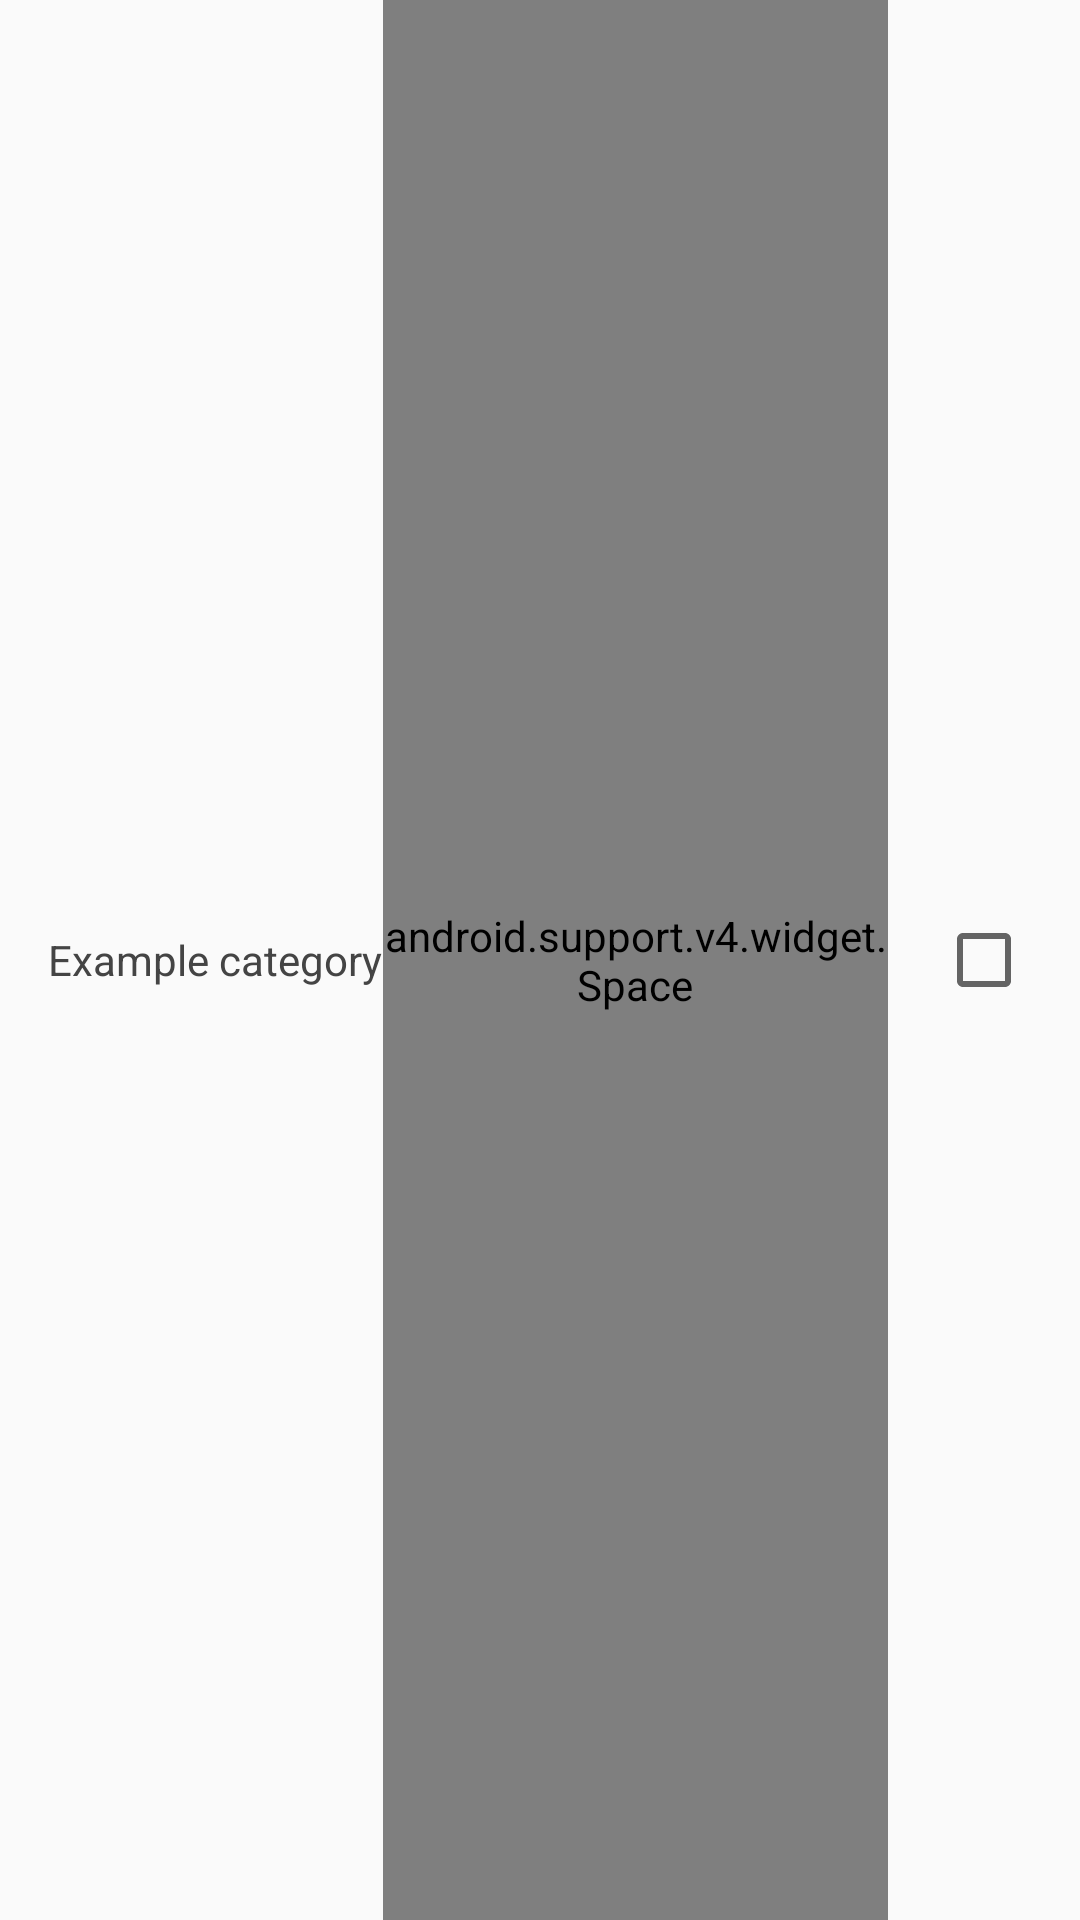

This screen was rendered from an Android layout file. Write that file and the resources it references.
<!-- AndroidManifest.xml: application theme AppTheme -->
<!-- res/layout/filter_list_item.xml -->
<?xml version="1.0" encoding="utf-8"?>
<LinearLayout
    xmlns:android="http://schemas.android.com/apk/res/android"
    android:layout_width="match_parent"
    android:layout_height="wrap_content"
    android:minHeight="?android:listPreferredItemHeightSmall"
    android:gravity="center_vertical"
    android:orientation="horizontal"
    android:baselineAligned="false"
    android:background="?android:selectableItemBackground">

    <TextView
        android:id="@+id/itemNameTextView"
        android:layout_width="wrap_content"
        android:layout_height="wrap_content"
        android:gravity="center_vertical|start"
        android:layout_marginStart="@dimen/padding_normal"
        android:layout_marginLeft="@dimen/padding_normal"
        android:drawablePadding="@dimen/padding_normal"
        android:textAppearance="@style/TextAppearance.Filter"
        android:ellipsize="end"
        android:maxLines="1"
        android:text="@string/example_category"/>

    <android.support.v4.widget.Space
        android:layout_width="0dp"
        android:layout_height="match_parent"
        android:layout_weight="1"/>

    <CheckBox
        android:id="@+id/itemCheckBox"
        android:layout_width="wrap_content"
        android:layout_height="wrap_content"
        android:layout_marginStart="@dimen/padding_normal"
        android:layout_marginEnd="@dimen/padding_normal" />

</LinearLayout>
<!-- resources referenced by this layout -->
<resources>
  <dimen name="padding_normal">16dp</dimen>
  <string name="example_category">Example category</string>
  <style name="TextAppearance.Filter" parent="TextAppearance.Body1">
          <item name="android:textColor">@color/filter_text</item>
      </style>
  <style name="AppTheme" parent="Theme.AppCompat.Light.DarkActionBar">
          
          <item name="colorPrimary">@color/colorPrimary</item>
          <item name="colorPrimaryDark">@color/colorPrimaryDark</item>
          <item name="colorAccent">@color/colorAccent</item>
      </style>
  <style name="TextAppearance.Body1" parent="TextAppearance.AppCompat.Body1">
          <item name="android:textSize">14sp</item> 
          <item name="android:textColor">?android:textColorSecondary</item>
      </style>
  <color name="filter_text">#444444</color>
  <color name="colorPrimary">#3F51B5</color>
  <color name="colorPrimaryDark">#303F9F</color>
  <color name="colorAccent">#FF4081</color>
</resources>
